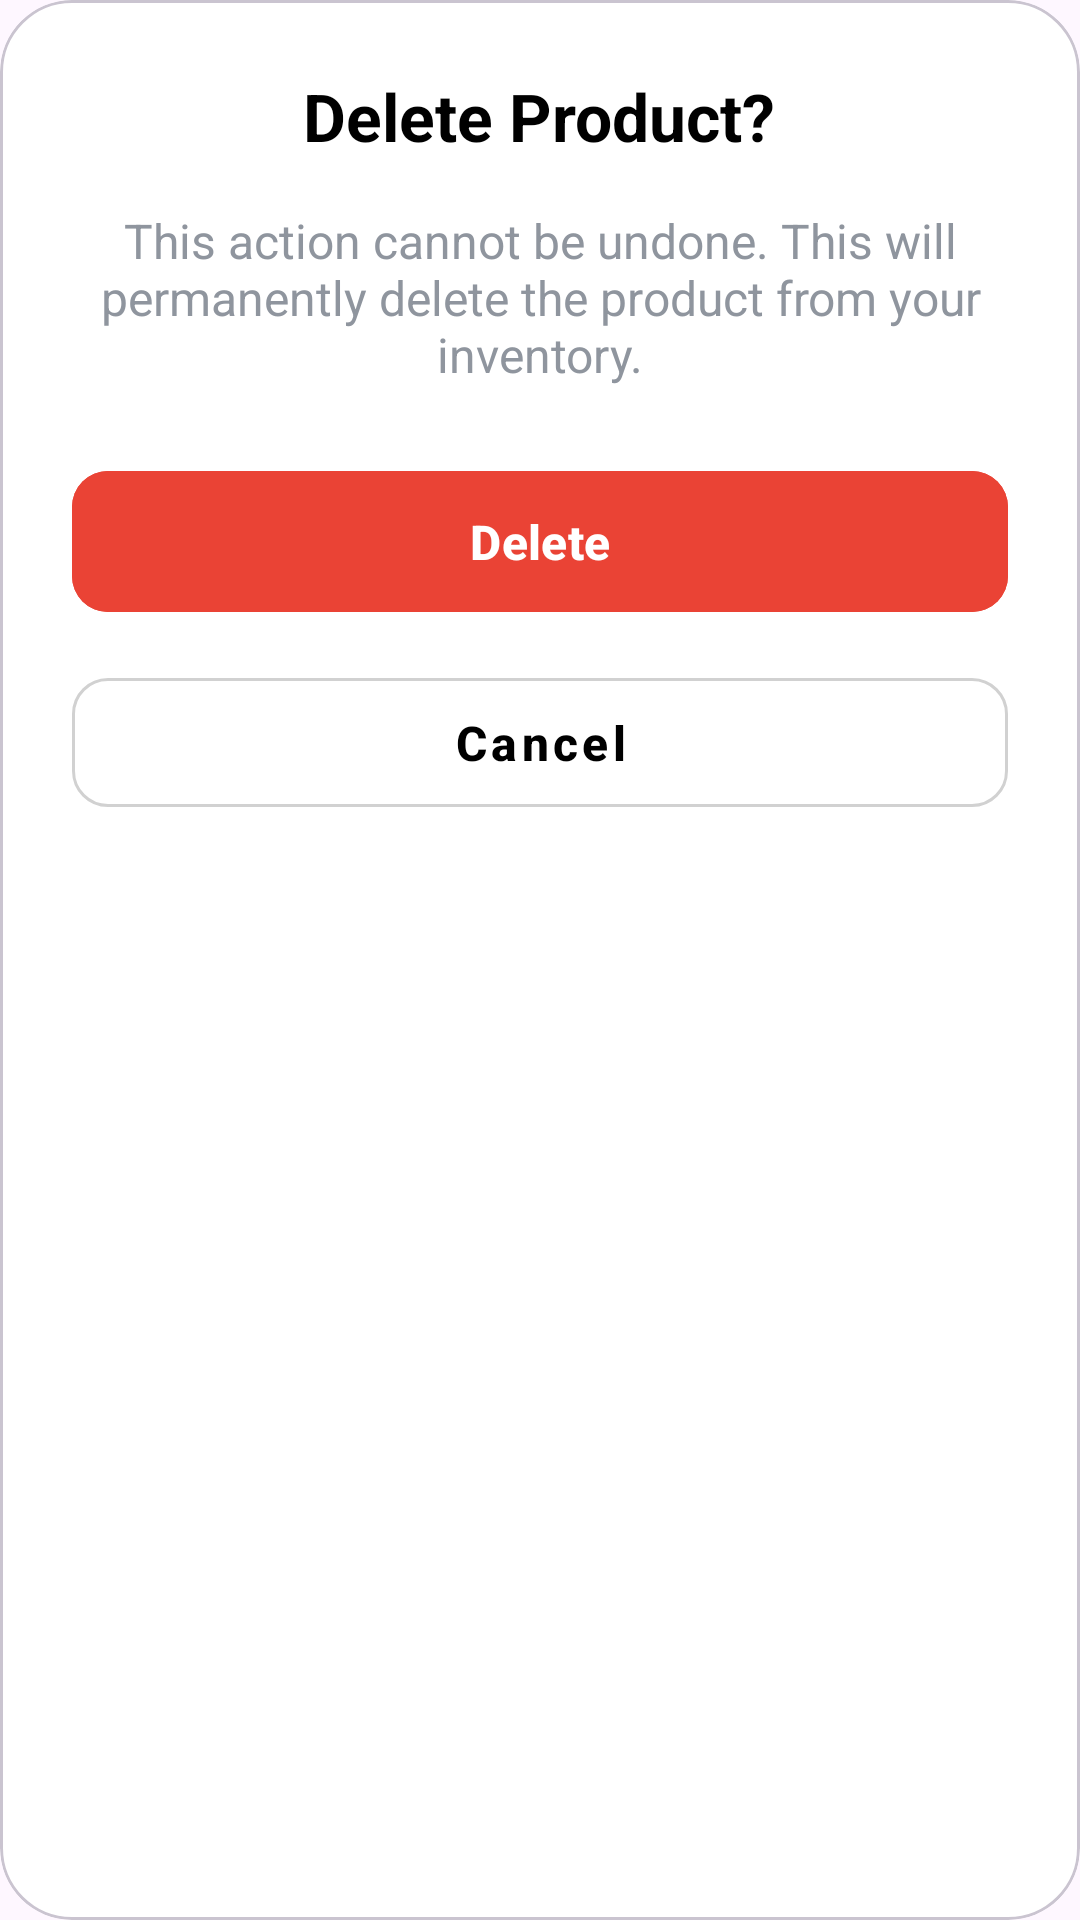

Layout XML and referenced resources for this Android screen:
<!-- AndroidManifest.xml: application theme Theme.AllGoods -->
<!-- res/layout/custom_dialog.xml -->
<?xml version="1.0" encoding="utf-8"?>
<com.google.android.material.card.MaterialCardView
    app:cardBackgroundColor="@color/white"
    android:layout_margin="30dp"
    android:layout_gravity="center"
    xmlns:android="http://schemas.android.com/apk/res/android"
    xmlns:app="http://schemas.android.com/apk/res-auto"
    android:layout_width="match_parent"
    android:layout_height="wrap_content"
    app:cardCornerRadius="24dp"
    >

    <LinearLayout
        android:layout_width="match_parent"
        android:layout_height="wrap_content"
        android:orientation="vertical"
        android:padding="24dp"
        android:gravity="center">

        <TextView
            android:id="@+id/dialog_title"
            android:layout_width="wrap_content"
            android:layout_height="wrap_content"
            android:text="Delete Product?"
            android:textColor="@android:color/black"
            android:textSize="22sp"
            android:textStyle="bold" />

        <TextView
            android:id="@+id/dialog_content"
            android:layout_width="wrap_content"
            android:layout_height="wrap_content"
            android:layout_marginTop="16dp"
            android:gravity="center"
            android:text="This action cannot be undone. This will permanently delete the product from your inventory."
            android:textColor="@color/gray9E"
            android:textSize="16sp" />

        <com.google.android.material.button.MaterialButton
            android:id="@+id/btnDelete"
            android:layout_width="match_parent"
            android:layout_height="55dp"
            android:layout_marginTop="24dp"
            android:backgroundTint="@color/red"
            android:text="Delete"
            android:textAllCaps="false"
            android:textSize="16sp"
            android:textStyle="bold"
            app:cornerRadius="12dp" />

        <com.google.android.material.button.MaterialButton
            android:id="@+id/btnCancel"
            style="@style/Widget.MaterialComponents.Button.OutlinedButton"
            android:layout_width="match_parent"
            android:layout_height="55dp"
            android:layout_marginTop="12dp"
            android:text="Cancel"
            android:textAllCaps="false"
            android:textColor="@android:color/black"
            android:textSize="16sp"
            android:textStyle="bold"
            app:cornerRadius="12dp"
            app:strokeColor="#D1D1D1"
            app:strokeWidth="1dp" />

    </LinearLayout>
</com.google.android.material.card.MaterialCardView>
<!-- resources referenced by this layout -->
<resources>
  <color name="gray9E">#8F959E</color>
  <color name="red">#EA4335</color>
  <color name="white">#FFFFFFFF</color>
  <style name="Theme.AllGoods" parent="Base.Theme.AllGoods" />
  <style name="Base.Theme.AllGoods" parent="Theme.Material3.DayNight.NoActionBar">
          
          
      </style>
</resources>
